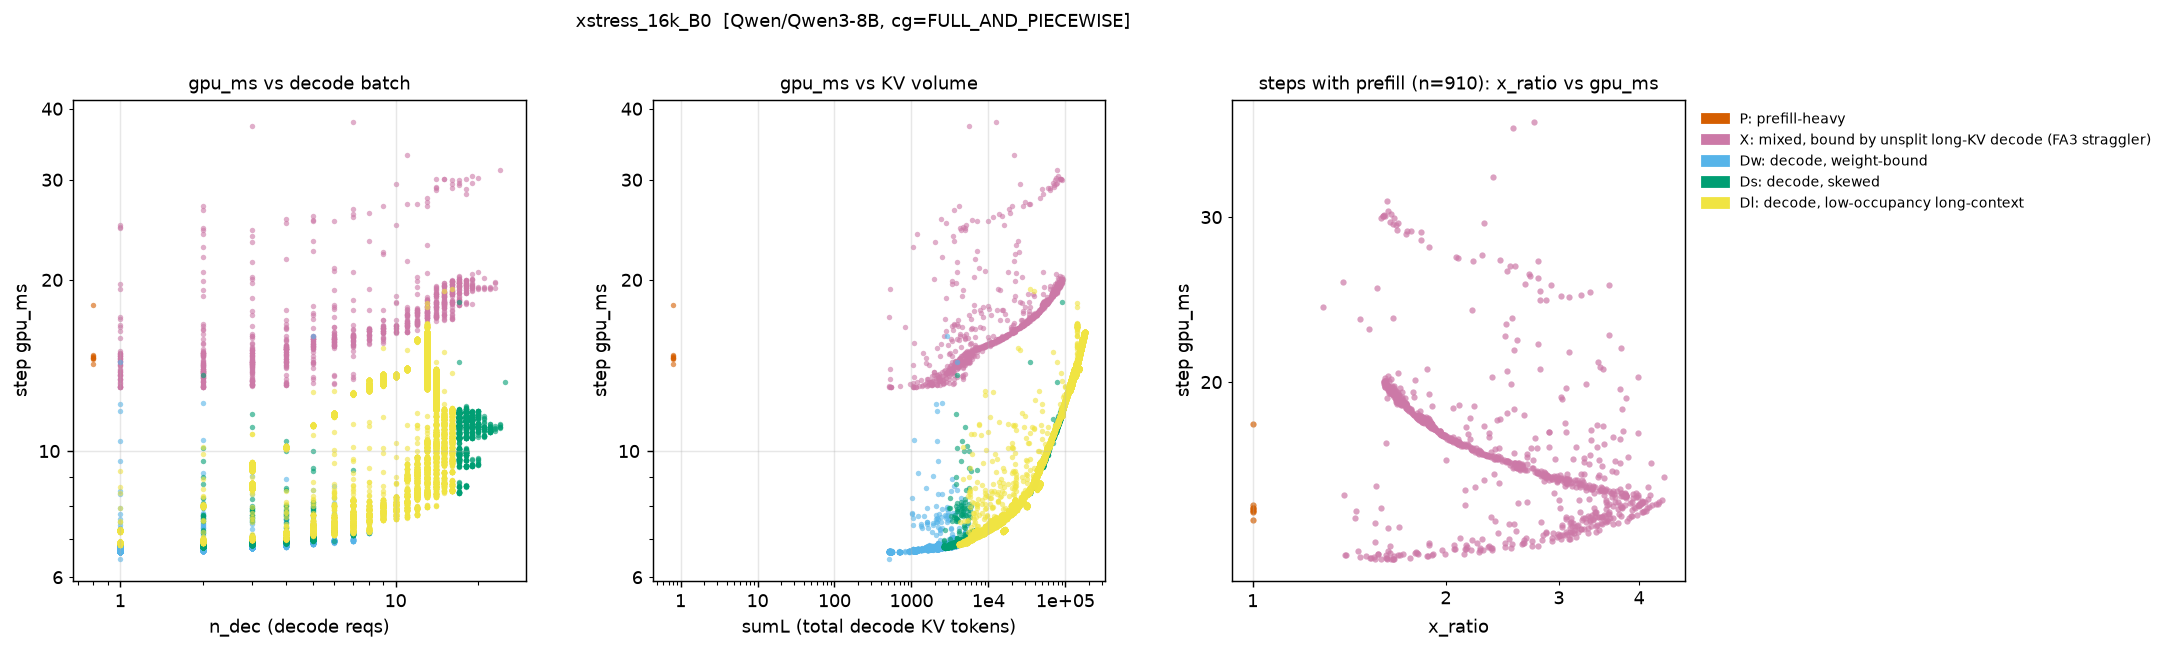

Data behind this chart, as committed beside it:
step, regime, gpu_ms, n_dec, n_pre, sumL, x_ratio
4, P, 18.05, 0, 1, 0.0, 1.0
5, Dw, 6.677, 1, 0, 513.0, 1.0
6, Dw, 6.648, 1, 0, 514.0, 1.0
7, Dw, 6.644, 1, 0, 515.0, 1.0
8, X, 17.22, 1, 1, 516.0, 1.616
9, Dw, 7.775, 2, 0, 1030, 1.0
10, Dw, 6.695, 2, 0, 1032, 1.0
11, Dw, 6.687, 2, 0, 1034, 1.0
12, Dw, 6.697, 2, 0, 1036, 1.0
13, Dw, 6.685, 2, 0, 1038, 1.0
14, Dw, 6.689, 2, 0, 1040, 1.0
15, Dw, 6.691, 2, 0, 1042, 1.0
16, Dw, 6.69, 2, 0, 1044, 1.0
17, Dw, 6.687, 2, 0, 1046, 1.0
18, Dw, 6.698, 2, 0, 1048, 1.0
19, Dw, 6.684, 2, 0, 1050, 1.0
20, Dw, 6.699, 2, 0, 1052, 1.0
21, Dw, 6.693, 2, 0, 1054, 1.0
22, Dw, 6.705, 2, 0, 1056, 1.0
23, Dw, 6.679, 2, 0, 1058, 1.0
24, Dw, 6.698, 2, 0, 1060, 1.0
25, Dw, 6.683, 2, 0, 1062, 1.0
26, Dw, 6.701, 2, 0, 1064, 1.0
27, Dw, 6.64, 1, 0, 531.0, 1.0
28, Dw, 6.672, 1, 0, 532.0, 1.0
29, Dw, 6.66, 1, 0, 533.0, 1.0
30, Dw, 6.665, 1, 0, 534.0, 1.0
31, Dw, 6.65, 1, 0, 535.0, 1.0
32, Dw, 6.654, 1, 0, 536.0, 1.0
33, Dw, 6.644, 1, 0, 537.0, 1.0
34, Dw, 6.647, 1, 0, 538.0, 1.0
35, Dw, 6.649, 1, 0, 539.0, 1.0
36, Dw, 6.654, 1, 0, 540.0, 1.0
37, Dw, 6.641, 1, 0, 541.0, 1.0
38, Dw, 6.65, 1, 0, 542.0, 1.0
39, Dw, 6.653, 1, 0, 543.0, 1.0
40, Dw, 6.653, 1, 0, 544.0, 1.0
41, Dw, 6.662, 1, 0, 545.0, 1.0
42, P, 14.67, 0, 1, 0.0, 1.0
43, Dw, 6.657, 1, 0, 513.0, 1.0
44, Dw, 6.667, 1, 0, 514.0, 1.0
45, Dw, 6.651, 1, 0, 515.0, 1.0
46, Dw, 6.655, 1, 0, 516.0, 1.0
47, Dw, 6.667, 1, 0, 517.0, 1.0
48, Dw, 6.672, 1, 0, 518.0, 1.0
49, X, 19.25, 1, 1, 519.0, 1.62
50, X, 22.8, 2, 1, 1033, 1.517
51, Dw, 8.613, 3, 0, 1548, 1.0
52, Dw, 6.761, 3, 0, 1551, 1.0
53, Dw, 6.755, 3, 0, 1554, 1.0
54, Dw, 6.765, 3, 0, 1557, 1.0
55, Dw, 6.751, 3, 0, 1560, 1.0
56, Dw, 6.773, 3, 0, 1563, 1.0
57, Dw, 6.755, 3, 0, 1566, 1.0
58, Dw, 6.772, 3, 0, 1569, 1.0
59, Dw, 6.756, 3, 0, 1572, 1.0
60, Dw, 6.756, 3, 0, 1575, 1.0
61, Dw, 6.775, 3, 0, 1578, 1.0
62, Dw, 6.686, 2, 0, 1049, 1.0
63, Dw, 6.677, 2, 0, 1051, 1.0
... 27,829 more rows
